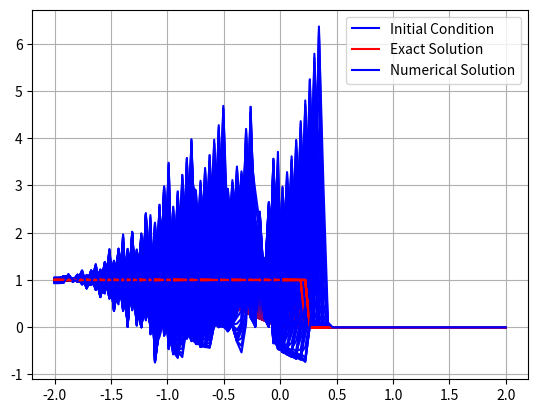

The matplotlib source for this figure:
import numpy as np
import matplotlib.pyplot as plt

# Longueur du domaine
a = -2
b = 2
# Nombre de noeuds
N = 100
# Le pas du maillage
dx = (b-a)/(N-1)

# Coordonnées x des noeuds
x = np.linspace(a, b, N)

# Nombre CFL (0 < CFL <= 1)
CFL = 0.6

# Initialisation de la solution u
u = np.zeros(N)

# Fonction pour la condition initiale
def g(x):
    if x < -1:
        return 1
    elif -1 <= x <= 0:
        return -x
    else:
        return 0

# Initialisation de la condition initiale
for i in range(N):
    u[i] = g(x[i])

# Tracé de la condition initiale
plt.plot(x, u, '-b', label='Initial Condition')
plt.grid()
plt.legend()

# Tableau pour la nouvelle valeur de u
unewp = np.zeros(N)
# Tableau pour la solution exacte au temps courant
unewx = np.zeros(N)

# Pause pour visualisation initiale
#plt.pause(0.5)

# Temps final de la simulation
Tfinal =1.5
 
# Temps initial
temps = 0

while temps < Tfinal:
    # Calcul du pas de temps pour assurer la stabilité
    max_u = np.max(np.abs(u))
    dt = CFL * dx / max_u
    lamda = dt / dx

    # Mise à jour de la solution exacte au temps courant
    if temps < 1:
        for i in range(N):
            if x[i]-temps<-1:
                unewx[i] =1
            elif temps-1<=x[i]<=0:
                unewx[i]= -x[i]/(1-temps)
            else:
                unewx[i] =0
    else:
        for i in range(N):
            if 2*x[i] + 1 < temps:
                unewx[i] = 1
            else:
                unewx[i] = 0

    # Mise à jour de la solution numérique
    for i in range(1, N-1):
        U_L_right = u[i] + 1/2 * (u[i+1] - u[i])
        if i==N-2:
            U_R_right=u[N-1]
        else:
            U_R_right = u[i+1] -1/2 * (u[i+2] - u[i+1])
        U_L_left = u[i-1] + 1/2 * (u[i] - u[i-1])
        U_R_left = u[i] - 1/2 * (u[i+1] - u[i])
        flux_right = 0.5*(( U_L_right **2+ U_R_right**2)/2)-0.5*np.abs(( U_L_right + U_R_right)/2)*( U_R_right- U_L_right )
       
        flux_left = 0.5*((U_L_left**2+U_R_left**2)/2)-0.5*np.abs((U_L_left+U_R_left)/2)*(U_R_left-U_L_left)

        unewp[i] = u[i] - lamda * (flux_right - flux_left)

    # Conditions aux limites de Neumann (Dérivées nulles)
    unewp[N-1] = unewp[N-2]
    unewp[0] = unewp[1]

    # Mise à jour du temps
    temps += dt
    # Mise à jour de u
    u = unewp.copy()

    # Tracé des courbes de u et unewx au cours du temps
    plt.plot(x, unewx, '-r', label='Exact Solution' if temps <= dt else "")
    plt.plot(x, u, '-b', label='Numerical Solution' if temps <= dt else "")
    plt.grid()
    plt.pause(0.01)

plt.legend()
plt.show()

# Calcul de l'erreur
Err = 0
for i in range(N):
    Err += dx * (unewx[i] - u[i])**2
Err = np.sqrt(Err)
print("Nombre de noeuds :", N-1)
print("Pas du maillage :", dx)
print("Log du pas du maillage :", np.log(dx))
print("Erreur :", Err)
print("Log de l'erreur :", np.log(Err))
